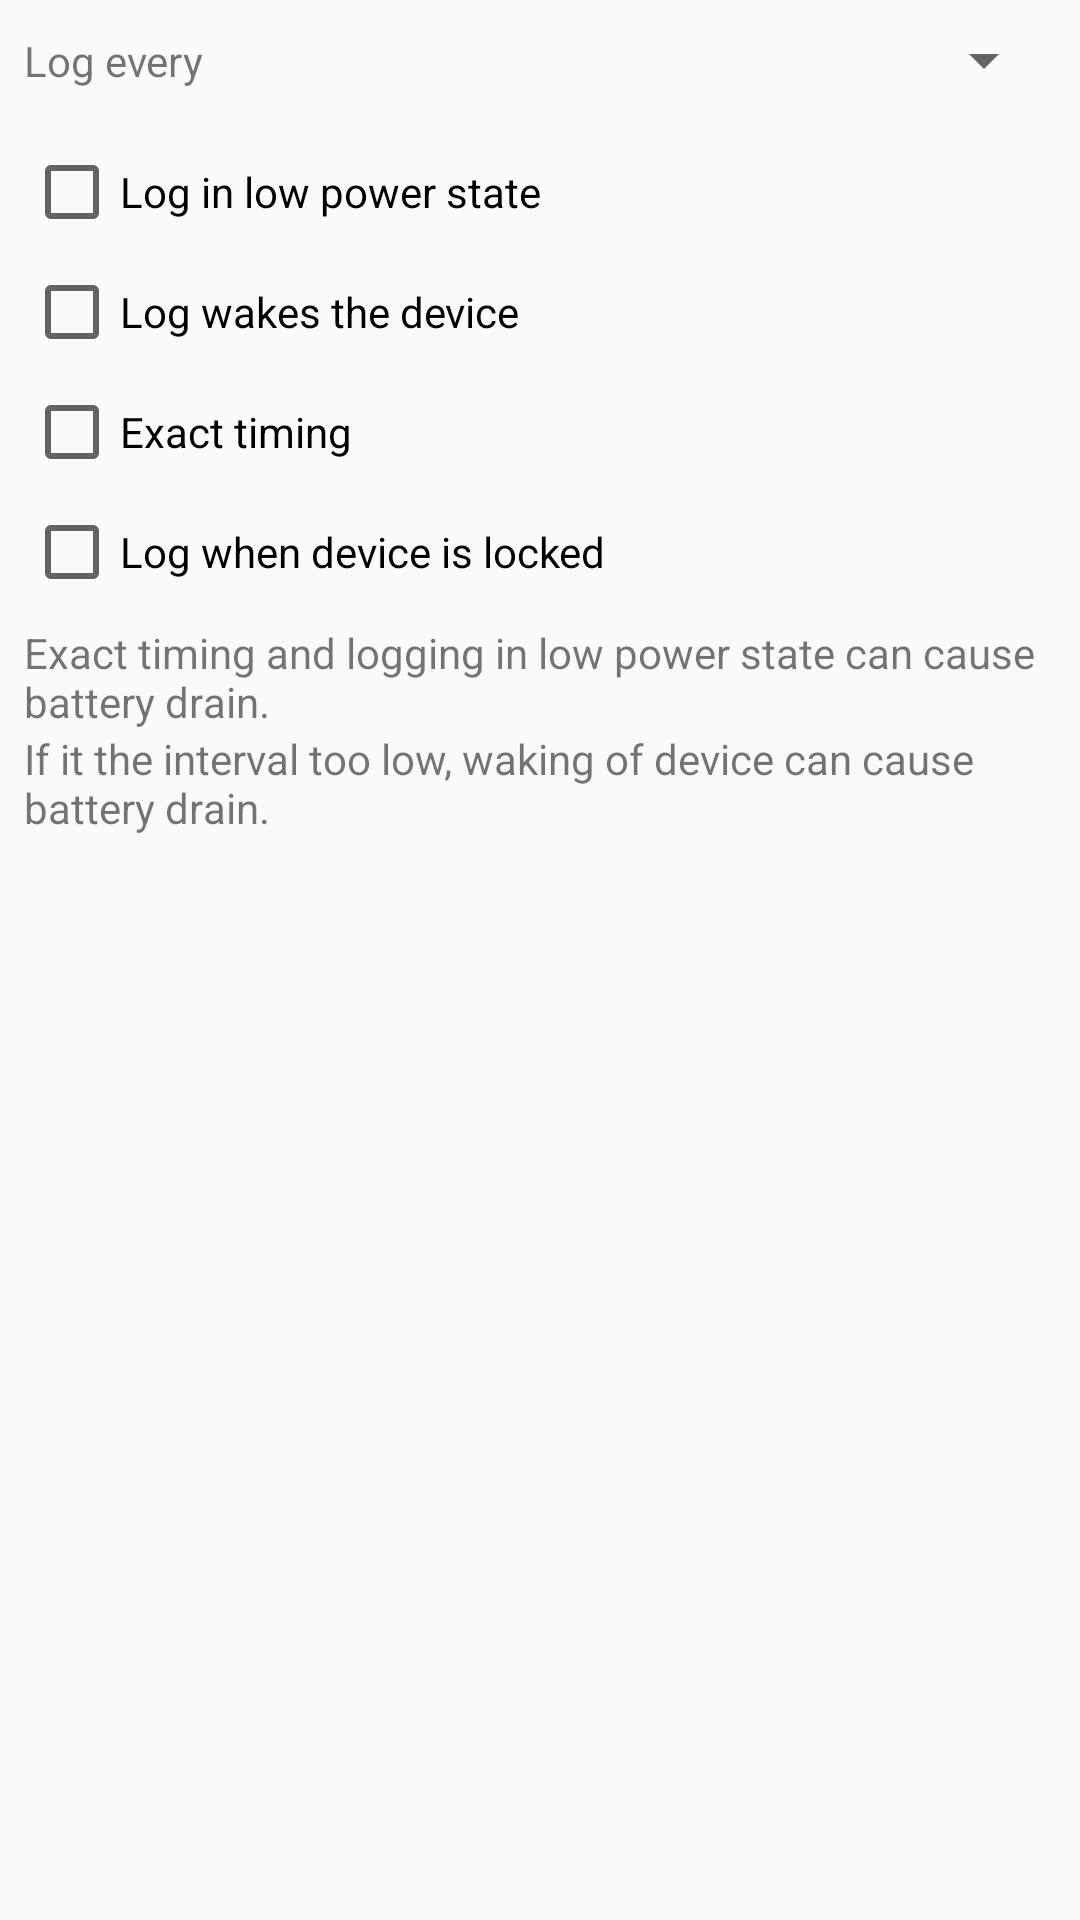

Reconstruct the res/layout file that produces this screen, plus the resources it refers to.
<!-- AndroidManifest.xml: application theme AppTheme -->
<!-- res/layout/activity_temperature_log_settings.xml -->
<?xml version="1.0" encoding="utf-8"?>
<android.support.constraint.ConstraintLayout xmlns:android="http://schemas.android.com/apk/res/android"
    xmlns:app="http://schemas.android.com/apk/res-auto"
    xmlns:tools="http://schemas.android.com/tools"
    android:layout_width="match_parent"
    android:layout_height="match_parent"
    tools:context="com.gmail.jiwopene.temperature.TemperatureLogSettingsActivity">

    <android.support.constraint.ConstraintLayout
        android:id="@+id/constraintLayout"
        android:layout_width="0dp"
        android:layout_height="wrap_content"
        app:layout_constraintEnd_toEndOf="parent"
        app:layout_constraintStart_toStartOf="parent"
        app:layout_constraintTop_toTopOf="parent">

        <TextView
            android:id="@+id/textView6"
            android:layout_width="wrap_content"
            android:layout_height="wrap_content"
            android:layout_marginBottom="8dp"
            android:layout_marginStart="8dp"
            android:layout_marginTop="8dp"
            android:text="@string/log_interval"
            app:layout_constraintBottom_toBottomOf="parent"
            app:layout_constraintStart_toStartOf="parent"
            app:layout_constraintTop_toTopOf="parent"
            android:layout_marginLeft="8dp" />

        <Spinner
            android:id="@+id/log_every"
            android:layout_width="0dp"
            android:layout_height="wrap_content"
            android:layout_marginBottom="8dp"
            android:layout_marginEnd="8dp"
            android:layout_marginStart="8dp"
            android:layout_marginTop="8dp"
            app:layout_constraintBottom_toBottomOf="parent"
            app:layout_constraintEnd_toEndOf="parent"
            app:layout_constraintHorizontal_bias="1.0"
            app:layout_constraintStart_toEndOf="@+id/textView6"
            app:layout_constraintTop_toTopOf="parent" />
    </android.support.constraint.ConstraintLayout>

    <CheckBox
        android:id="@+id/low_power"
        android:layout_width="0dp"
        android:layout_height="32dp"
        android:layout_marginEnd="8dp"
        android:layout_marginStart="8dp"
        android:layout_marginTop="8dp"
        android:text="@string/log_in_low_power"
        app:layout_constraintEnd_toEndOf="parent"
        app:layout_constraintStart_toStartOf="parent"
        app:layout_constraintTop_toBottomOf="@+id/constraintLayout" />

    <CheckBox
        android:id="@+id/wakes_device"
        android:layout_width="0dp"
        android:layout_height="wrap_content"
        android:layout_marginEnd="8dp"
        android:layout_marginStart="8dp"
        android:layout_marginTop="8dp"
        android:text="@string/log_with_screen_off"
        app:layout_constraintEnd_toEndOf="parent"
        app:layout_constraintHorizontal_bias="0.0"
        app:layout_constraintStart_toStartOf="parent"
        app:layout_constraintTop_toBottomOf="@+id/low_power" />

    <CheckBox
        android:id="@+id/exact"
        android:layout_width="0dp"
        android:layout_height="wrap_content"
        android:layout_marginEnd="8dp"
        android:layout_marginStart="8dp"
        android:layout_marginTop="8dp"
        android:text="@string/log_exact_timing"
        app:layout_constraintEnd_toEndOf="parent"
        app:layout_constraintStart_toStartOf="parent"
        app:layout_constraintTop_toBottomOf="@+id/wakes_device" />


    <TextView
        android:id="@+id/battery_warning_new_android"
        android:layout_width="0dp"
        android:layout_height="wrap_content"
        android:layout_marginEnd="8dp"
        android:layout_marginStart="8dp"
        android:layout_marginTop="8dp"
        android:text="@string/warning_can_cause_battery_drain"
        app:layout_constraintEnd_toEndOf="parent"
        app:layout_constraintStart_toStartOf="parent"
        app:layout_constraintTop_toBottomOf="@+id/log_when_locked" />

    <TextView
        android:id="@+id/battery_warning_too_fast"
        android:layout_width="0dp"
        android:layout_height="wrap_content"
        android:layout_marginEnd="8dp"
        android:layout_marginStart="8dp"
        android:text="@string/warning_can_cause_battery_drain_too_fast"
        app:layout_constraintEnd_toEndOf="parent"
        app:layout_constraintStart_toStartOf="parent"
        app:layout_constraintTop_toBottomOf="@+id/battery_warning_new_android" />

    <CheckBox
        android:id="@+id/log_when_locked"
        android:layout_width="0dp"
        android:layout_height="wrap_content"
        android:layout_marginEnd="8dp"
        android:layout_marginStart="8dp"
        android:layout_marginTop="8dp"
        android:text="@string/log_when_locked"
        app:layout_constraintEnd_toEndOf="parent"
        app:layout_constraintStart_toStartOf="parent"
        app:layout_constraintTop_toBottomOf="@+id/exact" />


</android.support.constraint.ConstraintLayout>
<!-- resources referenced by this layout -->
<resources>
  <string name="log_exact_timing">Exact timing</string>
  <string name="log_in_low_power">Log in low power state</string>
  <string name="log_interval">Log every</string>
  <string name="log_when_locked">Log when device is locked</string>
  <string name="log_with_screen_off">Log wakes the device</string>
  <string name="warning_can_cause_battery_drain">Exact timing and logging in low power state can cause battery drain.</string>
  <string name="warning_can_cause_battery_drain_too_fast">If it the interval too low, waking of device can cause battery drain.</string>
  <style name="AppTheme" parent="Theme.AppCompat.Light.DarkActionBar">
          
          <item name="colorPrimary">@color/colorPrimary</item>
          <item name="colorPrimaryDark">@color/colorPrimaryDark</item>
          <item name="colorAccent">@color/colorAccent</item>
      </style>
  <color name="colorPrimary">#ff5722</color>
  <color name="colorPrimaryDark">#d84315</color>
  <color name="colorAccent">#0091ea</color>
</resources>
